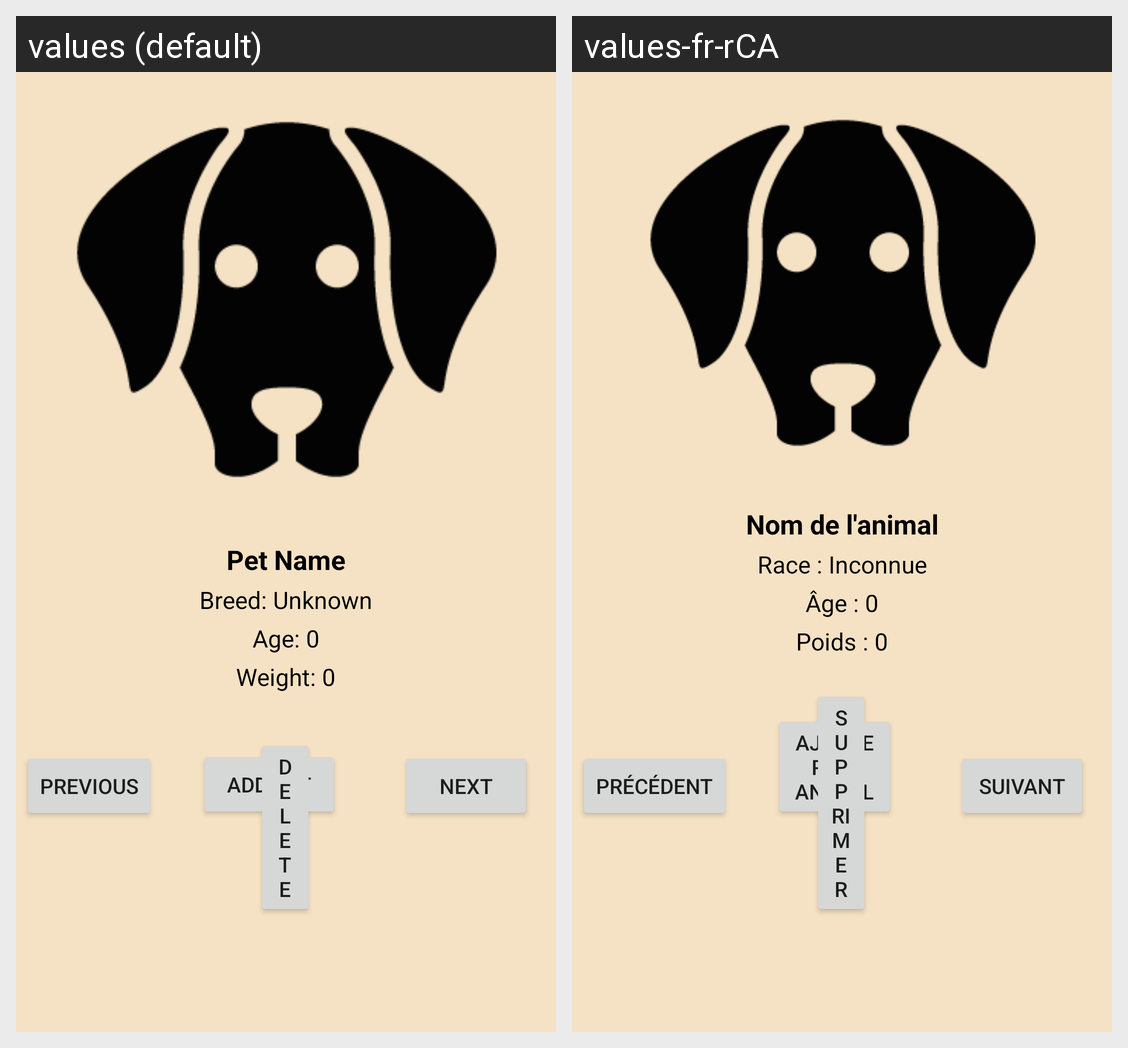

For this localized Android screen grid, give each drawn string resource with its value in every locale shown.
Android screen res/layout/fragment_petprofile.xml rendered under 2 locales, left to right: values (default), values-fr-rCA. Device: Nexus 5 (rendered at 1080×1920; each locale shown at half size, 540×960, under a caption strip naming it); theme Theme.FurGuardian.
Strings drawn on this screen, with the default value and each locale's value (text and hints the layout hard-codes, and strings that could not be matched under every locale, appear in the picture but are not listed):

pet_name12
  values: Pet Name
  values-fr-rCA: Nom de l'animal

breed_unknown1
  values: Breed: Unknown
  values-fr-rCA: Race : Inconnue

age_01
  values: Age: 0
  values-fr-rCA: Âge : 0

weight_01
  values: Weight: 0
  values-fr-rCA: Poids : 0

next
  values: Next
  values-fr-rCA: Suivant

add_pet1
  values: Add Pet
  values-fr-rCA: Ajouter un animal

previous
  values: Previous
  values-fr-rCA: Précédent

delete1
  values: Delete
  values-fr-rCA: Supprimer
